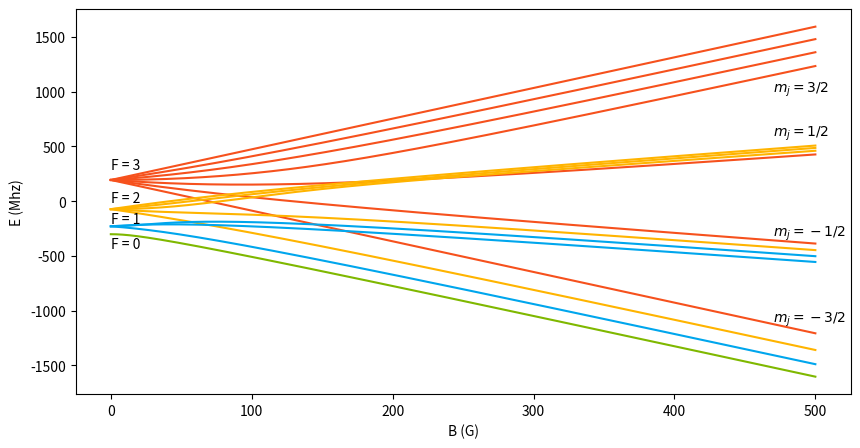

Generate this figure with matplotlib:
import numpy as np
import matplotlib.pyplot as plt

### Numerically diagonalize the RB87 Hyperfine + Zeeman Hamiltonian.

hbar = 1.054571817e-34  #Reduced Planck's constant (Js)
Amp = 1e-6
mu_B = 9.27400899e-24 * 1e-4 # Bohr Magneton (J/G)

A_S1 = 2*np.pi*hbar*(3.417341305452e9) # Magnetic dipole constant (F=1)
A_P2 = 2*np.pi*hbar*(84.718520e6) # Magnetic Dipole Constant (F = 2) --
B_P2 = 2*np.pi*hbar*(12.496537e6) # Electric Quadrapole constant (F=2) --
g_I = -0.000995141410 # Nuclear G factor
g_J_S1 = 2.0023311320 # Lande G factor S1/2
g_J_P2 = 1.336213 # Lande G factor P3/2

# Angular momentu of S1/2 and P3/2
J_S1 = 1/2
J_P2 = 3/2
I = 3/2

def spin_mat(s): # Generate spin matricies through raising and lowering operators
    m = np.arange(-s ,s, 1)
    sp = np.sqrt(s*(s+1) - m*(m+1))

    S_p = np.diag(sp, 1)
    S_m = S_p.T

    S_x = (S_p + S_m)/2
    S_y = (S_p - S_m)/(2*1j)
    S_z = np.diag(np.arange(-s, s+1, 1)[::-1])

    return S_x, S_y, S_z


SJx, SJy, SJz = spin_mat(J_S1)
SIx, SIy, SIz = spin_mat(I)

# Spin matrices are not the same size, and don't properly act on the entire space.
# Using the Kroneker product with the identity of size 2*I + 1 or 2*J + 1 ensures both matrices are the same size,
# while maintaining their actions on their respective subspaces.

Jx = np.kron(np.identity(int(2*I+1)), SJx)
Jy = np.kron(np.identity(int(2*I+1)), SJy)
Jz = np.kron(np.identity(int(2*I+1)), SJz)

Ix = np.kron(SIx, np.identity(int(2*J_S1 + 1)))
Iy = np.kron(SIy, np.identity(int(2*J_S1 + 1)))
Iz = np.kron(SIz, np.identity(int(2*J_S1 + 1)))

# Define the magnetic field to evaluate over
points = 5000
B = np.linspace(0, 500, points)

# S1/2 Zeeman splitting
energy = []

# Hyperfine Hamiltonian for S1/2
ground_HF_H = A_S1*(np.dot(Ix, Jx) + np.dot(Iy, Jy) + np.dot(Iz,Jz))
for b in B:

    # Now include Zeeman terms and rescale
    ground_Z_H = (Amp/(2*np.pi*hbar))*(ground_HF_H + mu_B*b*(g_I*Iz + g_J_S1*Jz))

    # Find eigenvalues and eigenvectors
    eig_val, eig_vec = np.linalg.eig(ground_Z_H)
    energy.append(np.sort(np.real(eig_val))[::-1])
energy = np.array(energy).T


# P3/2
SJx, SJy, SJz = spin_mat(J_P2)
SIx, SIy, SIz = spin_mat(I)

Jx = np.kron(np.identity(int(2*I+1)), SJx)
Jy = np.kron(np.identity(int(2*I+1)), SJy)
Jz = np.kron(np.identity(int(2*I+1)), SJz)

Ix = np.kron(SIx, np.identity(int(2*J_P2 + 1)))
Iy = np.kron(SIy, np.identity(int(2*J_P2 + 1)))
Iz = np.kron(SIz, np.identity(int(2*J_P2 + 1)))


energy2 = []

# Hyperfine Hamiltonian for P3/2
P2_HF_H = A_P2*(np.matmul(Ix, Jx) + np.matmul(Iy, Jy) + np.matmul(Iz,Jz)) + (B_P2/(I*(2*I-1)*2*J_P2*(2*J_P2 - 1)))*(3*np.linalg.matrix_power(np.matmul(Ix, Jx) + np.matmul(Iy, Jy) + np.matmul(Iz,Jz), 2) + (3/2)*(np.matmul(Ix, Jx) + np.matmul(Iy, Jy) + np.matmul(Iz,Jz)) - I*(I+1)*J_P2*(J_P2 + 1)*np.identity(16))

# Now track both eigenvectors AND eigenvalues
energy2 = np.zeros((len(B), 16))
eigenvectors = np.zeros((len(B), 16, 16))

for i, b in enumerate(B):
    # Include Zeeman term
    P2_Z_H = (Amp / (2 * np.pi * hbar)) * (P2_HF_H + mu_B * b * (g_I * Iz + g_J_P2 * Jz))

    # Compute eigenvalues and eigenvectors
    eigvals, eig_vec = np.linalg.eig(P2_Z_H)
    eigvals = np.real(eigvals)  # Ensure real eigenvalues

    if i == 0:
        # Store initial eigenvalues and eigenvectors
        energy2[i, :] = eigvals
        eigenvectors[i, :, :] = eig_vec
    else:
        # Compute overlap matrix with previous step's eigenvectors
        # The overlap matrix is B^tA, where A contains all the eigenvectors from the current step,
        # and B contains all the eigenvectors from the previous step. Multiplying B^t by A essentially gives
        # a dot product of each eigenvector pairing. The largest dot product is the pairing that best maintains
        # continuity. This is all in order to track each mf level as it mixes and crosses other mf levels in the
        # intermediate Zeeman region.

        overlap = np.abs(np.dot(eigenvectors[i-1].T, eig_vec))

        # Find best-matching eigenvectors using maximum overlap
        indices = np.argmax(overlap, axis=1)

        # Reorder eigenvalues and eigenvectors to maintain continuity
        energy2[i, :] = eigvals[indices]
        eigenvectors[i, :, :] = eig_vec[:, indices]

energy2 = np.array(energy2).T

F3 = []
F2 = []
F1 = []
F0 = []

# Assign each eigenvalue to the appropriate energy level by looking at it's starting position
for i in range(16):
    if np.floor(energy2[i, 0]) == 193:
        F3.append(energy2[i, :])
    if np.ceil(energy2[i, 0]) == -72:
        F2.append(energy2[i, :])
    if np.ceil(energy2[i, 0]) == -229:
        F1.append(energy2[i, :])
    if np.ceil(energy2[i, 0]) == -302:
        F0.append(energy2[i, :])


col = plt.cm.inferno(np.linspace(0, 1,16))

fig, ax = plt.subplots(figsize=(10, 5))

# Plot each energy level

colors = ['#f6511d' ,'#ffb400', '#00a6ed', '#7fb800']
for i in range(2*3+1):
    ax.plot(B, F3[i], color = colors[0])
for i in range(2*2+1):
    ax.plot(B, F2[i], color = colors[1])
for i in range(2*1+1):
    ax.plot(B, F1[i], color = colors[2])
for i in range(2*0+1):
    ax.plot(B, F0[i], color = colors[3])

ax.text(s = 'F = 3', x = 0, y = 193 + 100)
ax.text(s = 'F = 2', x = 0, y = -72 + 60)
ax.text(s = 'F = 1', x = 0, y = -229 + 30)
ax.text(s = 'F = 0', x = 0, y = -302 - 130)

ax.text(s = r'$m_j = 3/2$', x = 470, y = 1000)
ax.text(s = r'$m_j = 1/2$', x = 470, y = 600)
ax.text(s = r'$m_j = -1/2$', x = 470, y = -320)
ax.text(s = r'$m_j = -3/2$', x = 470, y = -1100)

ax.set_xlabel('B (G)')
ax.set_ylabel('E (Mhz)')
plt.show()